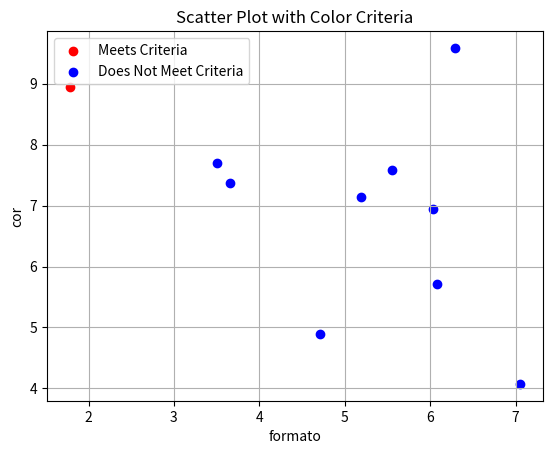

This chart was generated by the following Python code:
import math
import random
import pandas as pd
import matplotlib.pyplot as plt

# entradas = [4,0.5,1.1] # vetor de entrada 
# pesos = [0.1,0.3,0.4] # vetor de pesos
deslocamento = 1 # deslocamento inicial +1 para direita para que f(x>1) = 1
temperatura = 0.0001  # 0.0001 forma um degrau razoável

def verificaEntradasEpesos(entradas, pesos): # verifica se a quantidade de entradas e de pesos é igual
  if len(entradas) > len(pesos):
    print("vetor de entradas maior que o de pesos")
    exit()
  elif len(entradas) < len(pesos):
    print("vetor de entradas menor que o de pesos")
    exit()


def funcaoAtivacao(net, deslocamento, temperatura):
  return 1/(1+(math.e)**(-((net-deslocamento)/temperatura)))


def calculaNet(entradas, pesos): # calcula o valor de rede (net):
  net = 0
  i=0

  for entrada in entradas:
    net = net + entrada * pesos[i]
    i=i+1

  return net

  
def neuronio(entradas, pesos, deslocamento, temperatura): # método do neurônio
  net = calculaNet(entradas, pesos)
  
  if funcaoAtivacao(net,deslocamento,temperatura) >= 1 : # Se f(x)>=1, o neurônio ativa sua saída. Se f(x) < 1, não ativa a saída.
      print("ativou: f("+str(net)+") = "+str(funcaoAtivacao(net,deslocamento,temperatura)))
      return False
  else:
    print("não ativou: f("+str(net)+") = "+str(funcaoAtivacao(net,deslocamento,temperatura)))
    return True


def criaFrutas(quantidade): # cria uma quantidade estipulada de "frutas"
  dados = []

  for i in range(quantidade):
    cor = random.uniform(0, 10)
    formato = random.uniform(0, 10)
    dados.append((cor, formato, "N/A"))
  
  return dados



def verificaMacas4var(dados, a,b, c,d): # verifica quais frutas são maçãs de acordo com as cacterísticas estipuladas nos intervalos a,b c,d que podem variar de 0 a 10.

  df = pd.DataFrame(dados, columns=['cor','formato', 'maçã?'])
  m=0
  
  for i in range(len(dados)):
    if a <= dados[i][0] <= b:
      if c <= dados[i][1] <= d:
        df.iloc[i, 2] = "sim"
        m = m+1    

  print("número de maçãs:", m)
  plotar(df)
  return df

def verificaMacas2var(dados, a,b): # verifica quais frutas são maçãs de acordo com as cacterísticas estipuladas no intervalo [a,b] que pode variar de 0 a 10.

  df = pd.DataFrame(dados, columns=['cor', 'formato', 'maçã?'])
  m=0
  
  for i in range(len(dados)):
    if a <= dados[i][0] <= b:
      df.iloc[i, 2] = "sim"
      m = m+1    

  print("número de maçãs:", m)
  plotar(df)
  return df

def verificaMacas1var(dados, a): # verifica quais frutas são maçãs de acordo com as cacterísticas estipuladas no intervalo [a, 10], que podem variar de 0 a 10.

  df = pd.DataFrame(dados, columns=['cor', 'formato', 'maçã?'])
  m=0
  
  for i in range(len(dados)):
    if dados[i][0] <= a:
      df.iloc[i, 2] = "sim"
      m = m+1

  print("número de maçãs:", m)
  plotar(df)
  return df

def plotar(df):

  range_max_y = (0, 10)

  # Check if each element meets the criteria for both X and Y ranges
  criteria = (df['maçã?'] == "sim") & (df['cor'].between(range_max_y[0], range_max_y[1]))

  # Plot the scatter plot using Matplotlib and different colors based on the criteria
  plt.scatter(df['cor'][criteria], df['formato'][criteria], color='red', marker='o', label='Meets Criteria')
  plt.scatter(df['cor'][~criteria], df['formato'][~criteria], color='blue', marker='o', label='Does Not Meet Criteria')
  plt.xlabel('formato')
  plt.ylabel('cor')
  plt.title('Scatter Plot with Color Criteria')
  plt.legend()
  plt.grid(True)
  plt.show()



def verificaResposta(resposta, numFruta, df):

  print("Linha:", df.iloc[[numFruta]])

  if resposta == True:
    if df.iloc[numFruta, 2] == 'sim':
      return True # Verdadeiro Verdadeiro
    else:
      print("falso positivo")
      return False # Verdadeiro Falso (falso positivo)
    
  else:
    if df.iloc[numFruta, 2] == 'sim':
      print("falso negativo")
      return False # Falso Verdadeiro (falso negativo)
    else:
      return True # Falso Falso



def main():

  # verificaEntradasEpesos(entradas, pesos)
  
# # definição de maçã 2 var:
  # range cor:
  a = 2
  b = 7 

  # range formato:
  c = 4
  d = 8
  
  quantidadeFrutas = 10
  frutas = criaFrutas(quantidadeFrutas)
  # verificaMacas4var(frutas, a,b, c,d)
  # verificaMacas2var(frutas, a,b)

  df = verificaMacas1var(frutas, a)




  # separar parte do DF para aprendizado e outra parte para teste

  # neuronio(entradas, pesos, deslocamento, temperatura)


main()
